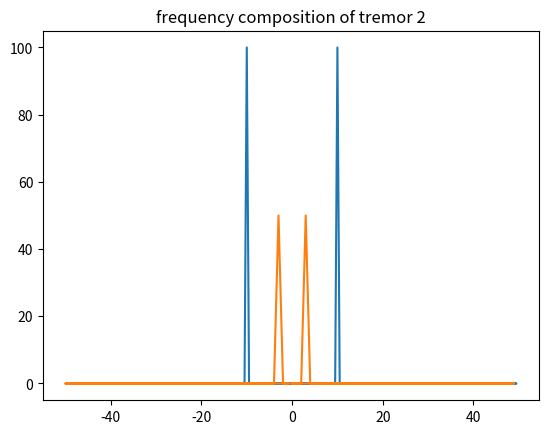
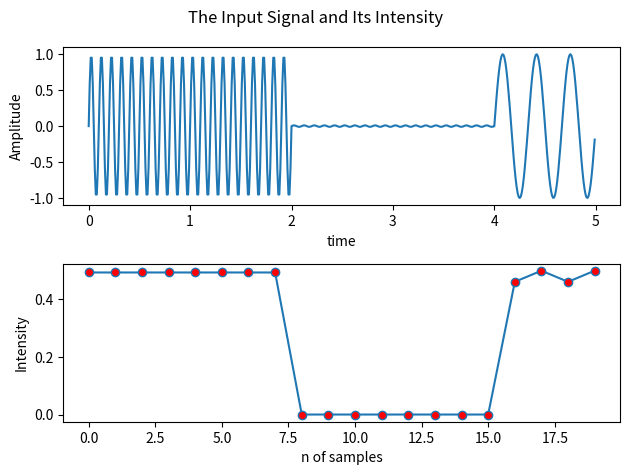

Source code (Python) for these figures, in order:
import array
import math
import numpy as np
import matplotlib.pyplot as plt



# Sampling parameters
sampling_freq = 100  # Sampling frequency in Hz
num_samples = 1000    # Number of samples to acquire
# generated sine wave parameters
#frequency = 15  # Frequency of the sine wave in Hz
#amplitude = 1.0  # Amplitude of the sine wave
#duration = 10.0  # Duration of the signal in seconds
#sampling_rate = 100  # Number of samples per second
# analysis variables
window_size = 25 # for calculating intensities- it's the sample number
tremor_window = (3, 17)  # bounds of data we are using for analysis in Hz
intensity_threshold = 0.4


# functions
def generate_sine_wave(frequency1, amplitude1, duration1, sampling_rate1):
    t = np.linspace(0, duration1, int(duration1 * sampling_rate1), endpoint=False)
    signal = amplitude1 * np.sin(2 * np.pi * frequency1 * t)
    return signal


def tremor_window_fft(fft_result, fft_freq, tremor_window1):  # t window is lower than the upper bound in hz
    new_fft_result = []
    new_fft_freq = []
    for i in range(len(fft_freq)):
        if (abs(fft_freq[i]) >= tremor_window1[0]) and (abs(fft_freq[i]) <= tremor_window1[1]):
            new_fft_result.append(fft_result[i])
            new_fft_freq.append(fft_freq[i])
    return new_fft_result, new_fft_freq
# Function to perform FFT and find the dominant frequency


def analyze_frequency(signal):

    # Perform FFT on the signal
    fft_result = np.fft.fft(signal)
    fft_freq = np.fft.fftfreq(len(signal), (1 / sampling_freq))
    tremor_n = len(dominant_frequency_array) +1
    plt.plot(fft_freq, np.abs(fft_result))
    plt.title('frequency composition of tremor ' + str(tremor_n))
    plt.show()
    fft_result, fft_freq = tremor_window_fft(fft_result, fft_freq, tremor_window)


    # Find the index of the maximum magnitude in the FFT result
    if len(fft_result) > 0:
        max_index = np.argmax(np.abs(fft_result))
        # Extract the dominant frequency
        dominant_freq = abs(fft_freq[max_index])
    else:
        dominant_freq = 0
    return dominant_freq


def calculate_intensity(signal):
    ''' the input of this function is a small sample of the signal in the window size.
     The values have to be positive so i will square the input signal'''
    # Calculate the area under the curve using the trapezoidal rule
    signal_array = np.array(signal)
    signal_squared = signal_array*signal_array
    area = np.trapz(signal_squared)
    intensity1 = area / window_size
    return intensity1


'''def extract_tremor_from_signal():
     this function extracts the intensities that correspond to one tremor, for further analysis.
    it also has to extract the actual x and y values in oder to extract the dominant frequency.
    it should return the intensities as well as the actual data
    print('tremor identified')
    return values1, intensities1'''


def calculate_tremor_length_intensity(tremor_intensities1):
    length = len(tremor_intensities1)*window_size/sampling_freq # length of time of tremor
    total_intensity = 0
    for j in tremor_intensities:
        total_intensity += j
    if length != 0:
        average_intensity = total_intensity/len(tremor_intensities1)

    else:
        average_intensity = 0
    return length, average_intensity


def calculate_values_and_append(tremor_intensities1, tremor_data1):
    length, average_intensity = calculate_tremor_length_intensity(tremor_intensities1)
    dominant_frequency = analyze_frequency(tremor_data1)


    dominant_frequency_array.append(dominant_frequency)
    length_array.append(length)
    average_intensity_array.append(average_intensity)


# Main loop for signal acquisition and analysis

# generating sample data
'''data1 = generate_sine_wave(frequency, 0, duration, sampling_rate)
data2 = generate_sine_wave(frequency, amplitude*7, duration/2, sampling_rate)
input_data = array.array("h", [0] * num_samples)
if len(data2) < num_samples:
    data2zeros = np.zeros(num_samples)
    for i in range(len(data2)):
        data2zeros[i] = data2[i]
    input_data = data1+data2zeros
t = np.linspace(0, duration, int(duration * sampling_rate), endpoint=False) '''

sampling_rate = 100 # Replace with your desired sampling rate
duration = 2.0  # Total duration of the signal in seconds
frequency = 10.0  # Frequency of the sine wave in Hz
pause_duration = 1.0  # Duration of the pause between sine waves in seconds

# Time values
t_sine = np.arange(0, duration, 1 / sampling_rate)
t_pause = np.arange(0, pause_duration, 1 / sampling_rate)

# Create the input data
sine_wave = np.sin(2 * np.pi * frequency * t_sine)
dif_f_sine_wave = np.sin(2 * np.pi * frequency*0.3 * t_pause)


# Concatenate the sine waves with the pause
input_data = np.concatenate([sine_wave, 0.01*sine_wave, dif_f_sine_wave])
t = np.arange(0, len(input_data)) / sampling_rate

# arrays for analysis
signal_buffer = []
dominant_frequency_array = []
length_array = []
average_intensity_array = []
tremor_data = []
tremor_intensities = []
intensity_of_whole_signal = []
# initial conditions
tremor_present = False  # initial cond for the loops to work
i = 0
tremor_count = 0

while i <= (len(input_data)-1):
    signal_buffer.extend([input_data[i]])
    if len(signal_buffer) >= window_size:
        intensity = calculate_intensity(signal_buffer)
        intensity_of_whole_signal.extend([intensity])
        if intensity >= intensity_threshold and tremor_present == False:
            print('tremor started at:', i / sampling_freq)

        if intensity >= intensity_threshold:
            tremor_present = True
            tremor_data.extend(signal_buffer)
            tremor_intensities.extend([intensity])
        if tremor_present:
            if intensity <= intensity_threshold:
                tremor_present = False
                print('tremor ended at:', i/sampling_freq)
                calculate_values_and_append(tremor_intensities, tremor_data)
                tremor_data = []
                tremor_intensities = []

        signal_buffer = []

    i = i+1
if tremor_present:
    tremor_present = False
    calculate_values_and_append(tremor_intensities, tremor_data)
    tremor_data = []


fig, axs = plt.subplots(2)
fig.suptitle('The Input Signal and Its Intensity')
axs[0].plot(t, input_data)
axs[0].set(ylabel='Amplitude', xlabel='time')
axs[1].plot(intensity_of_whole_signal, marker='o', markerfacecolor='red', markersize=6)
axs[1].set(ylabel='Intensity', xlabel='n of samples')

# Print the analysis outputs
print("Dominant Frequency:", dominant_frequency_array)
print("length:", length_array)
print("average intensity:", average_intensity_array)

plt.tight_layout()
plt.show()